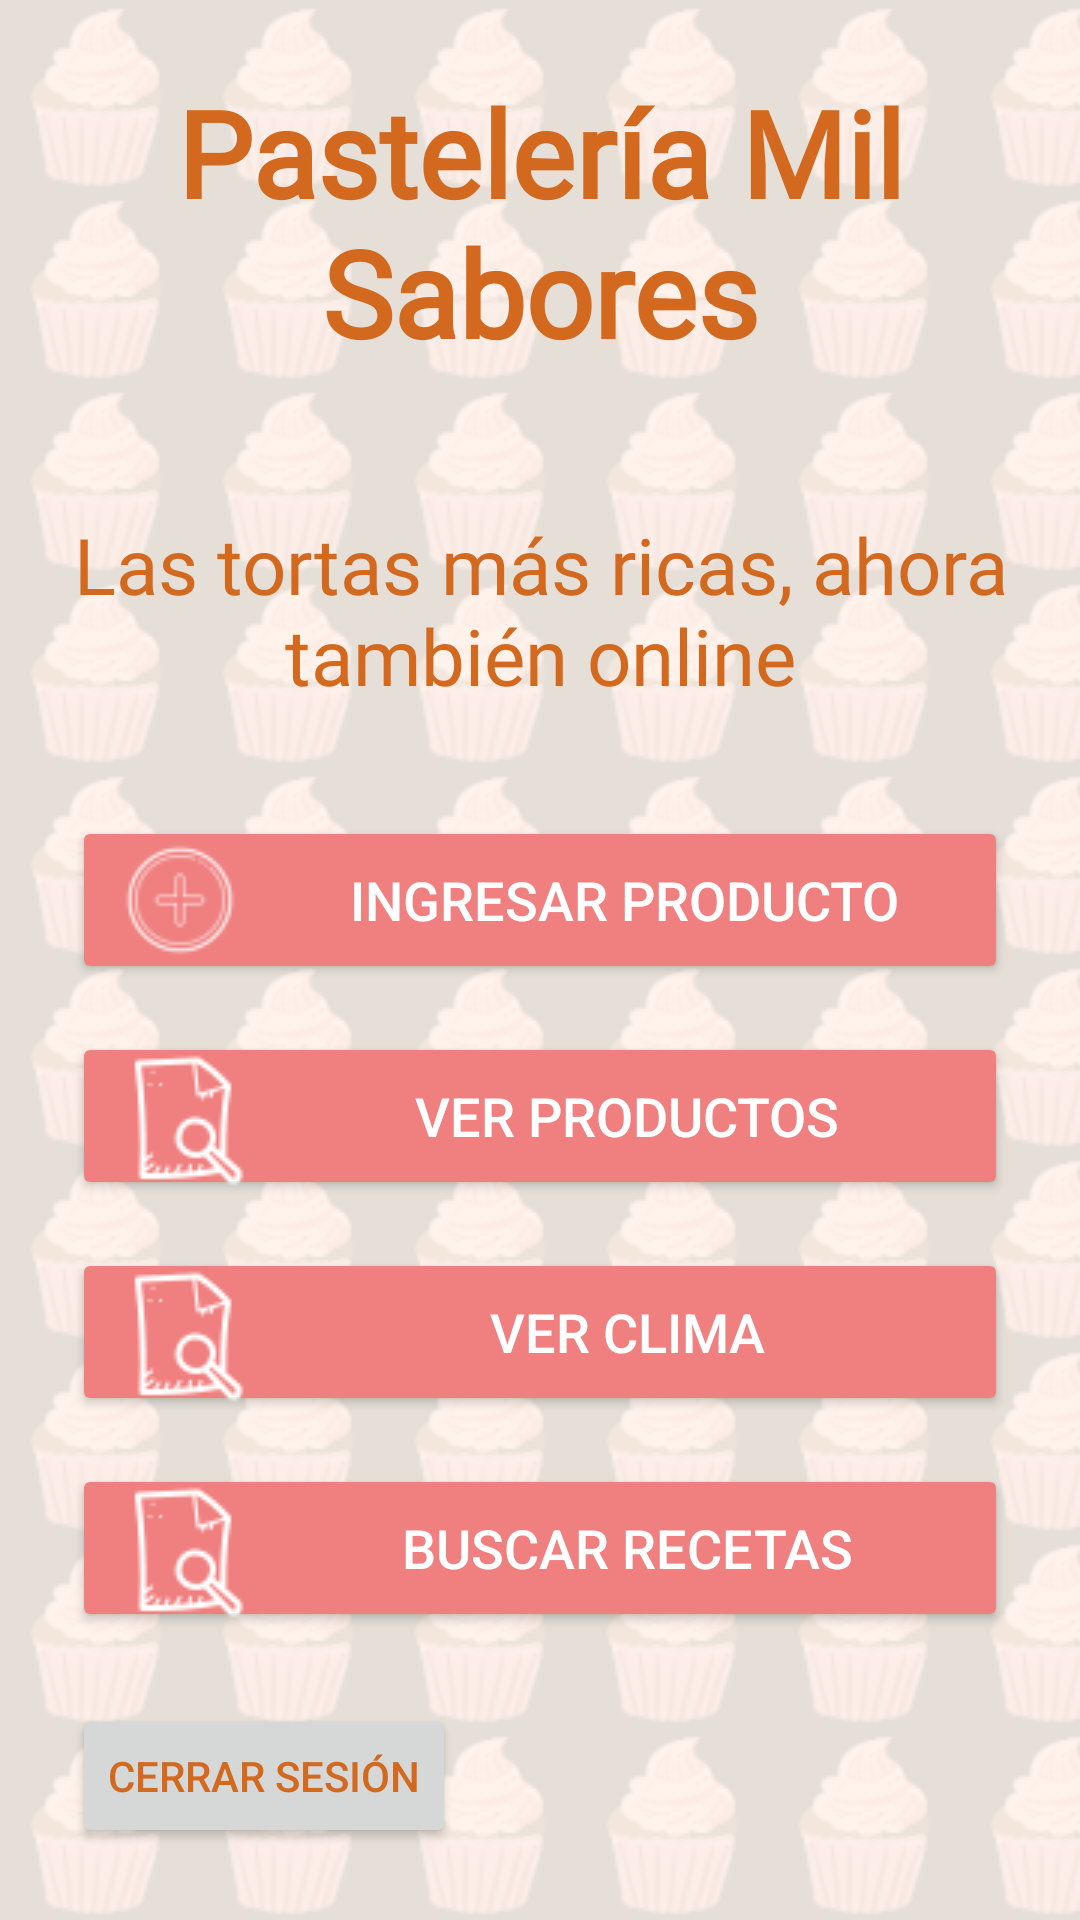

The Android layout XML behind this screen, and the referenced resources:
<!-- AndroidManifest.xml: application theme Theme.Milsabores -->
<!-- res/layout/inicio.xml -->
<?xml version="1.0" encoding="utf-8"?>
<FrameLayout xmlns:android="http://schemas.android.com/apk/res/android"
    android:layout_width="match_parent"
    android:layout_height="match_parent"
    android:background="@drawable/fondo_pastelitos">

    <LinearLayout
        android:orientation="vertical"
        android:layout_width="match_parent"
        android:layout_height="match_parent"
        android:padding="24dp">

        
        <TextView
            android:id="@+id/tituloPasteleria"
            android:layout_width="match_parent"
            android:layout_height="wrap_content"
            android:text="Pastelería Mil Sabores"
            android:textSize="40sp"
            android:textStyle="bold"
            android:textColor="@color/pastelTexto"
            android:fontFamily="@font/lobster"
            android:gravity="center"
            android:layout_marginBottom="20dp" />

        
        <ImageView
            android:id="@+id/imgAnimadaInicio"
            android:layout_width="match_parent"
            android:layout_height="0dp"
            android:layout_weight="2"
            android:adjustViewBounds="true"
            android:scaleType="fitCenter"
            android:contentDescription="Imagen decorativa animada de productos"
            android:layout_marginBottom="20dp" />

        
        <TextView
            android:id="@+id/tvDescripcion"
            android:layout_width="match_parent"
            android:layout_height="wrap_content"
            android:text="Las tortas más ricas, ahora también online"
            android:textSize="26sp"
            android:textColor="@color/pastelTexto"
            android:fontFamily="@font/lobster"
            android:gravity="center"
            android:layout_marginBottom="36dp" />

        
        <Button
            android:id="@+id/btnIngresarProducto"
            android:layout_width="match_parent"
            android:layout_height="56dp"
            android:text="Ingresar Producto"
            android:textSize="18sp"
            android:drawableLeft="@drawable/ic_agregar"
            android:drawablePadding="8dp"
            android:backgroundTint="@color/pastelBoton"
            android:textColor="@color/white"
            android:layout_marginBottom="16dp" />

        
        <Button
            android:id="@+id/btnVerUsuarios"
            android:layout_width="match_parent"
            android:layout_height="56dp"
            android:text="Ver Usuarios"
            android:textSize="18sp"
            android:drawableLeft="@drawable/ic_ver"
            android:drawablePadding="8dp"
            android:backgroundTint="@color/pastelBoton"
            android:textColor="@color/white"
            android:layout_marginBottom="16dp"
            android:visibility="gone" />

        
        <Button
            android:id="@+id/btnVerProductos"
            android:layout_width="match_parent"
            android:layout_height="56dp"
            android:text="Ver Productos"
            android:textSize="18sp"
            android:drawableLeft="@drawable/ic_ver"
            android:drawablePadding="8dp"
            android:backgroundTint="@color/pastelBoton"
            android:textColor="@color/white" />

        
        <Button
            android:id="@+id/btnClima"
            android:layout_width="match_parent"
            android:layout_height="56dp"
            android:text="Ver Clima"
            android:textSize="18sp"
            android:drawableLeft="@drawable/ic_ver"
            android:drawablePadding="8dp"
            android:backgroundTint="@color/pastelBoton"
            android:textColor="@color/white"
            android:layout_marginTop="16dp" />

        
        <Button
            android:id="@+id/btnRecetas"
            android:layout_width="match_parent"
            android:layout_height="56dp"
            android:text="Buscar Recetas"
            android:textSize="18sp"
            android:drawableLeft="@drawable/ic_ver"
            android:drawablePadding="8dp"
            android:backgroundTint="@color/pastelBoton"
            android:textColor="@color/white"
            android:layout_marginTop="16dp" />

        
        <Button
            android:id="@+id/btnLogout"
            android:layout_width="wrap_content"
            android:layout_height="wrap_content"
            android:text="Cerrar sesión"
            android:layout_marginTop="24dp" />

    </LinearLayout>

</FrameLayout>
<!-- resources referenced by this layout -->
<resources>
  <color name="pastelBoton">#F08080</color>
  <color name="pastelTexto">#D2691E</color>
  <color name="white">#FFFFFF</color>
  <!-- drawable fondo_pastelitos (drawable) -->
  <bitmap xmlns:android="http://schemas.android.com/apk/res/android"
      android:src="@drawable/pastelito"
      android:tileMode="repeat"
      android:alpha="0.1" />
  <!-- drawable ic_agregar: png bitmap (drawable, 5312 bytes) -->
  <!-- drawable ic_ver: png bitmap (drawable, 1333 bytes) -->
  <style name="Theme.Milsabores" parent="Theme.MaterialComponents.DayNight.DarkActionBar">
  
          <item name="colorPrimary">@color/purple_500</item>
          <item name="colorPrimaryVariant">@color/purple_700</item>
          <item name="colorOnPrimary">@color/white</item>
  
  
          <item name="colorSecondary">@color/teal_200</item>
          <item name="colorSecondaryVariant">@color/teal_700</item>
          <item name="colorOnSecondary">@color/black</item>
  
  
          <item name="android:colorBackground">@color/pastelFondo</item>
          <item name="android:textColor">@color/pastelTexto</item>
          <item name="colorSurface">@color/pastelFondo</item>
          <item name="colorOnSurface">@color/pastelTexto</item>
  
  
          <item name="android:statusBarColor">?attr/colorPrimaryVariant</item>
      </style>
  <!-- drawable pastelito: png bitmap (drawable, 3434 bytes) -->
  <color name="purple_500">#6200EE</color>
  <color name="purple_700">#3700B3</color>
  <color name="teal_200">#03DAC5</color>
  <color name="teal_700">#018786</color>
  <color name="black">#000000</color>
  <color name="pastelFondo">#FFF8F0</color>
</resources>
